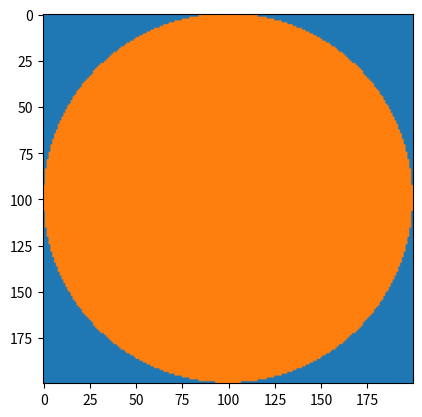

Generate this figure with matplotlib:
# -*- coding: utf-8 -*-
import matplotlib.pyplot as plt
import numpy as np

def flipHorizontal(img):
    return img[:,::-1]

def flipVertical(img):
    return img[::-1]

def collerHorizontal(img1, img2):
    return np.block([[img1], [img2]])

def collerVertical(img1, img2):
    return np.block([[[img1]], [[img2]]])

orange =[255,127,14]

rayon = 200

quart = np.ones((200,200,3), dtype=np.uint8) * np.array([31,119,180], dtype=np.uint8)

#for i in range(len(quart)):
#    for j in range(len(quart[i])):
#        h = len(quart) - i
#        x = np.sqrt(h * h + j * j)
#        if(rayon >= x):
#            #print i,j
#            quart[i,j] = orange
x = np.linspace(-199.5, 199.5, 200)       
y = np.linspace(-199.5, 199.5, 200)    

X, Y = np.meshgrid(x,y)
print(X[0],X[1])

quart[rayon >= np.sqrt(X * X + Y * Y)] = orange


#quart = collerHorizontal(flipHorizontal(quart),quart)
#quart = collerVertical(quart,flipVertical(quart))
plt.imshow(quart)
plt.show()
